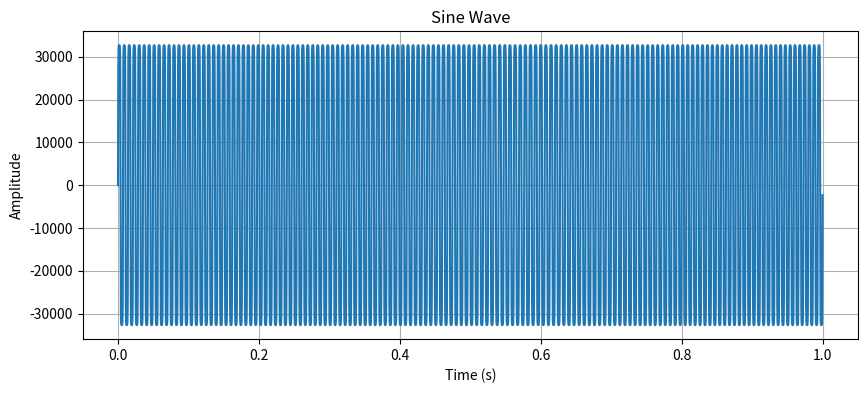

Write Python code to recreate this figure.
import numpy as np
from scipy.io.wavfile import write
import matplotlib.pyplot as plt

# Parameters
sample_rate = 44100  # Sample rate in Hz
freq_low = 140  # Frequency of the sine wave in Hz
freq_high = 142  # Frequency of the sine wave in Hz
duration = 5  # Duration in seconds
distortion = 3.4  # Distortion factor
amplitude = 0.5  # Amplitude of the sine wave
# Generate the time values
t = np.arange(sample_rate * duration) / sample_rate
freq_range = (np.sin(2 * np.pi * 1 * t) + 1) / 2 * (freq_high - freq_low) + freq_low

# Generate the sine wave
y = np.sin(2 * np.pi * freq_range * t)

# Apply distortion
y_distorted = np.tanh(distortion * y)

# Normalize to 16-bit range
y_norm = np.int16(y_distorted * 32767)

# Write to a wave file
write("sine.wav", sample_rate, y_norm)

# Plot the first second of the wave
plt.figure(figsize=(10, 4))
plt.plot(t[:sample_rate], y_norm[:sample_rate])
plt.title('Sine Wave')
plt.xlabel('Time (s)')
plt.ylabel('Amplitude')
plt.grid(True)
plt.show()